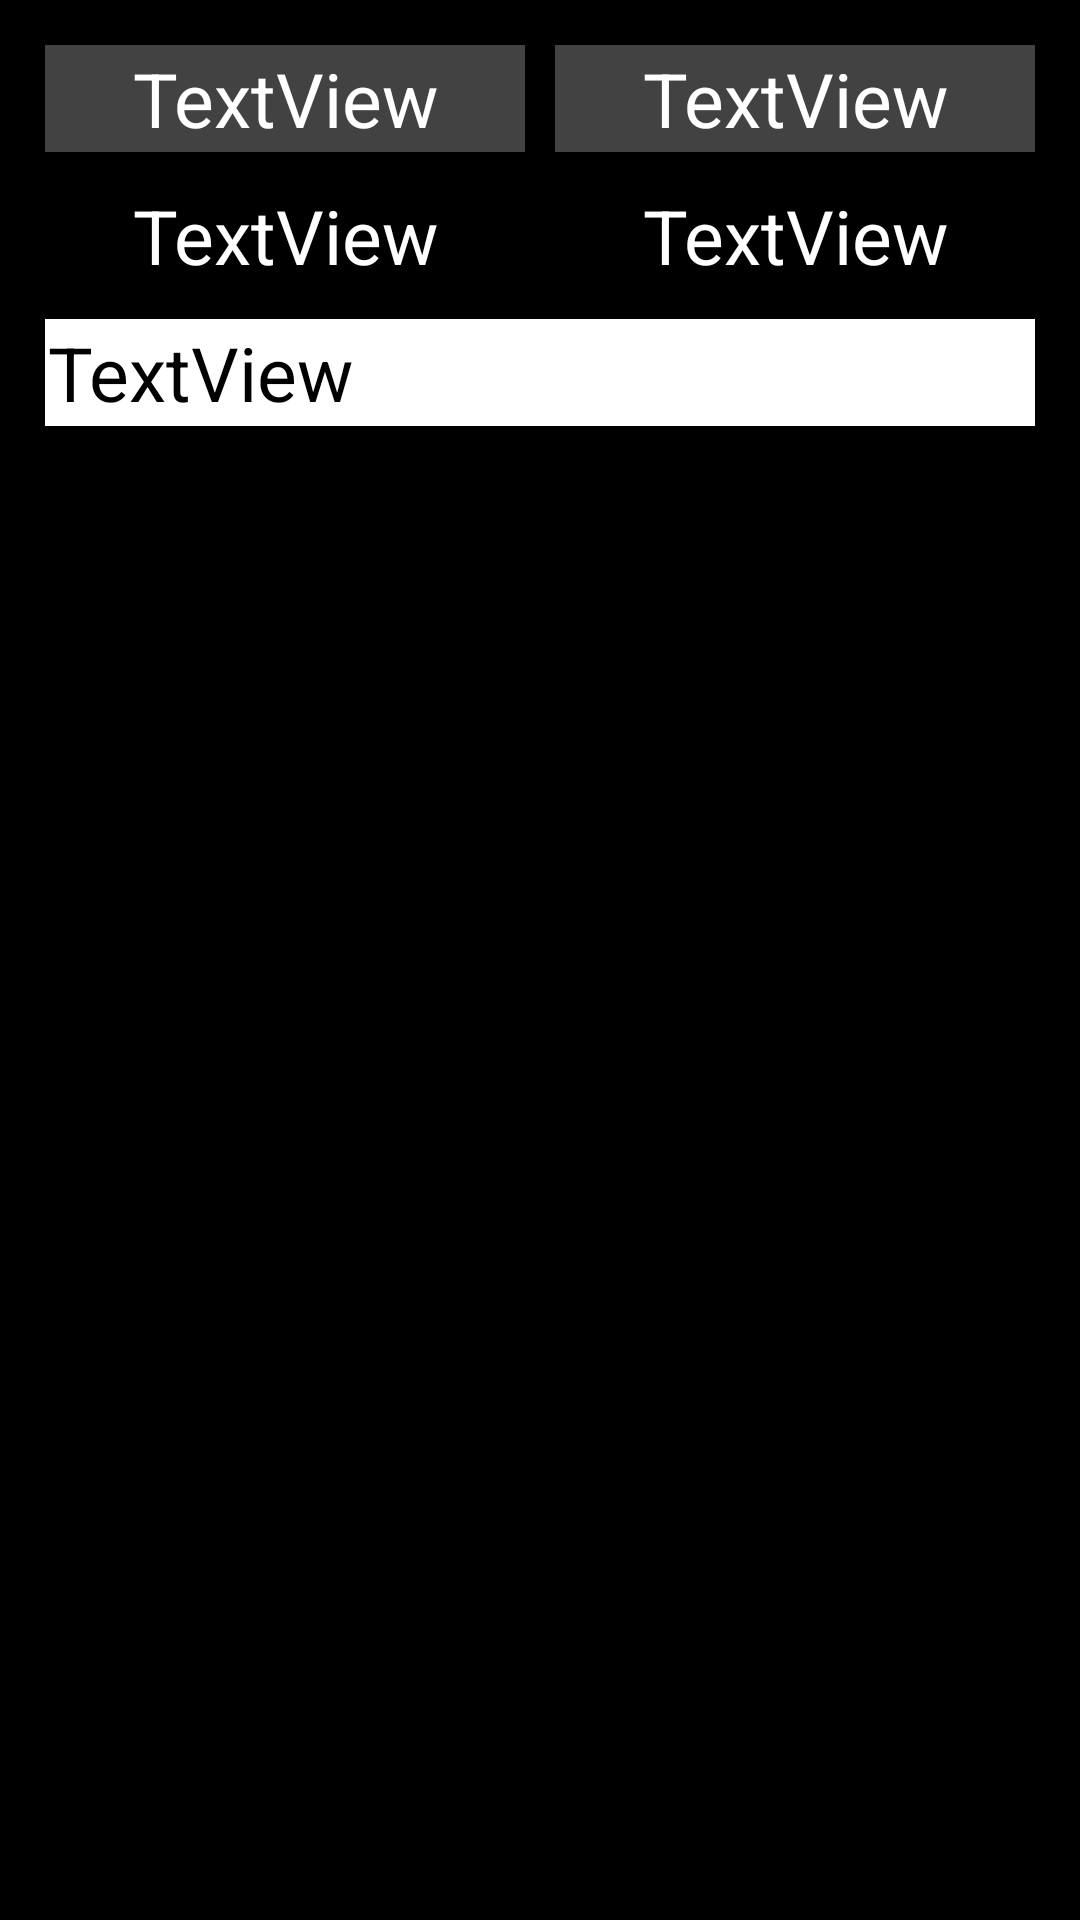

Android layout source for this screen:
<!-- AndroidManifest.xml: application theme AppTheme -->
<!-- res/layout/list_row_logitem.xml -->
<?xml version="1.0" encoding="utf-8"?>
<LinearLayout xmlns:android="http://schemas.android.com/apk/res/android"
    android:id="@+id/list_row_logitem_list_row_slimple_1_tv"
    android:layout_width="fill_parent"
    android:layout_height="match_parent"
    android:layout_margin="10dp"
    android:background="@color/black"
    android:gravity="center_horizontal"
    android:orientation="vertical"
    android:padding="10dp"
    android:textColor="@color/black"
    android:textSize="25sp" >

    <LinearLayout
        android:layout_width="match_parent"
        android:layout_height="wrap_content"
        android:layout_gravity="center_horizontal"
        android:gravity="center_horizontal" >

        <TextView
            android:id="@+id/list_row_logitem_tv_date"
            style="@style/tv_basic_2"
            android:layout_width="match_parent"
            android:layout_weight="1"
            android:gravity="center_horizontal"
            android:text="TextView" />

        <TextView
            android:id="@+id/list_row_logitem_tv_time"
            style="@style/tv_basic_2"
            android:layout_width="match_parent"
            android:layout_weight="1"
            android:gravity="center_horizontal"
            android:text="TextView" />

    </LinearLayout>

    <LinearLayout
        android:layout_width="match_parent"
        android:layout_height="wrap_content"
        android:layout_gravity="center_horizontal"
        android:gravity="center_horizontal" >

        <TextView
            android:id="@+id/list_row_logitem_TV_filename"
            style="@style/tv_basic_1"
            android:layout_width="match_parent"
            android:layout_weight="1"
            android:gravity="center_horizontal"
            android:text="TextView" />

        <TextView
            android:id="@+id/list_row_logitem_TV_line"
            style="@style/tv_basic_1"
            android:layout_width="match_parent"
            android:layout_weight="1"
            android:gravity="center_horizontal"
            android:text="TextView" />

    </LinearLayout>

    <LinearLayout
        android:layout_width="match_parent"
        android:layout_height="wrap_content" >

        <TextView
            android:id="@+id/list_row_logitem_TV_text"
            style="@style/tv_basic_1"
            android:layout_width="match_parent"
            android:background="@color/white"
            android:gravity="top|left"
            android:text="TextView"
            android:textColor="@color/black" />

    </LinearLayout>

</LinearLayout>
<!-- resources referenced by this layout -->
<resources>
  <color name="black">#000000</color>
  <color name="white">#ffffff</color>
  <style name="tv_basic_1">
  	    <item name="android:layout_height">wrap_content</item>
  	    <item name="android:layout_width">wrap_content</item>
  	    <item name="android:layout_margin">5dp</item>
  	    <item name="android:background">@color/black</item>
  	    <item name="android:textColor">@color/white</item>
  	    <item name="android:textSize">25dp</item>
  	    <item name="android:padding">1dp</item>
      </style>
  <style name="tv_basic_2">
  	    <item name="android:layout_height">wrap_content</item>
  	    <item name="android:layout_width">wrap_content</item>
  	    <item name="android:layout_margin">5dp</item>
  	    <item name="android:textSize">25dp</item>
  	    <item name="android:background">#424242</item>
  	    <item name="android:textColor">@color/white</item>
  	    <item name="android:padding">1dp</item>
      </style>
  <style name="AppTheme" parent="AppBaseTheme">
          
      </style>
  <style name="AppBaseTheme" parent="android:Theme.Light">
          
      </style>
</resources>
